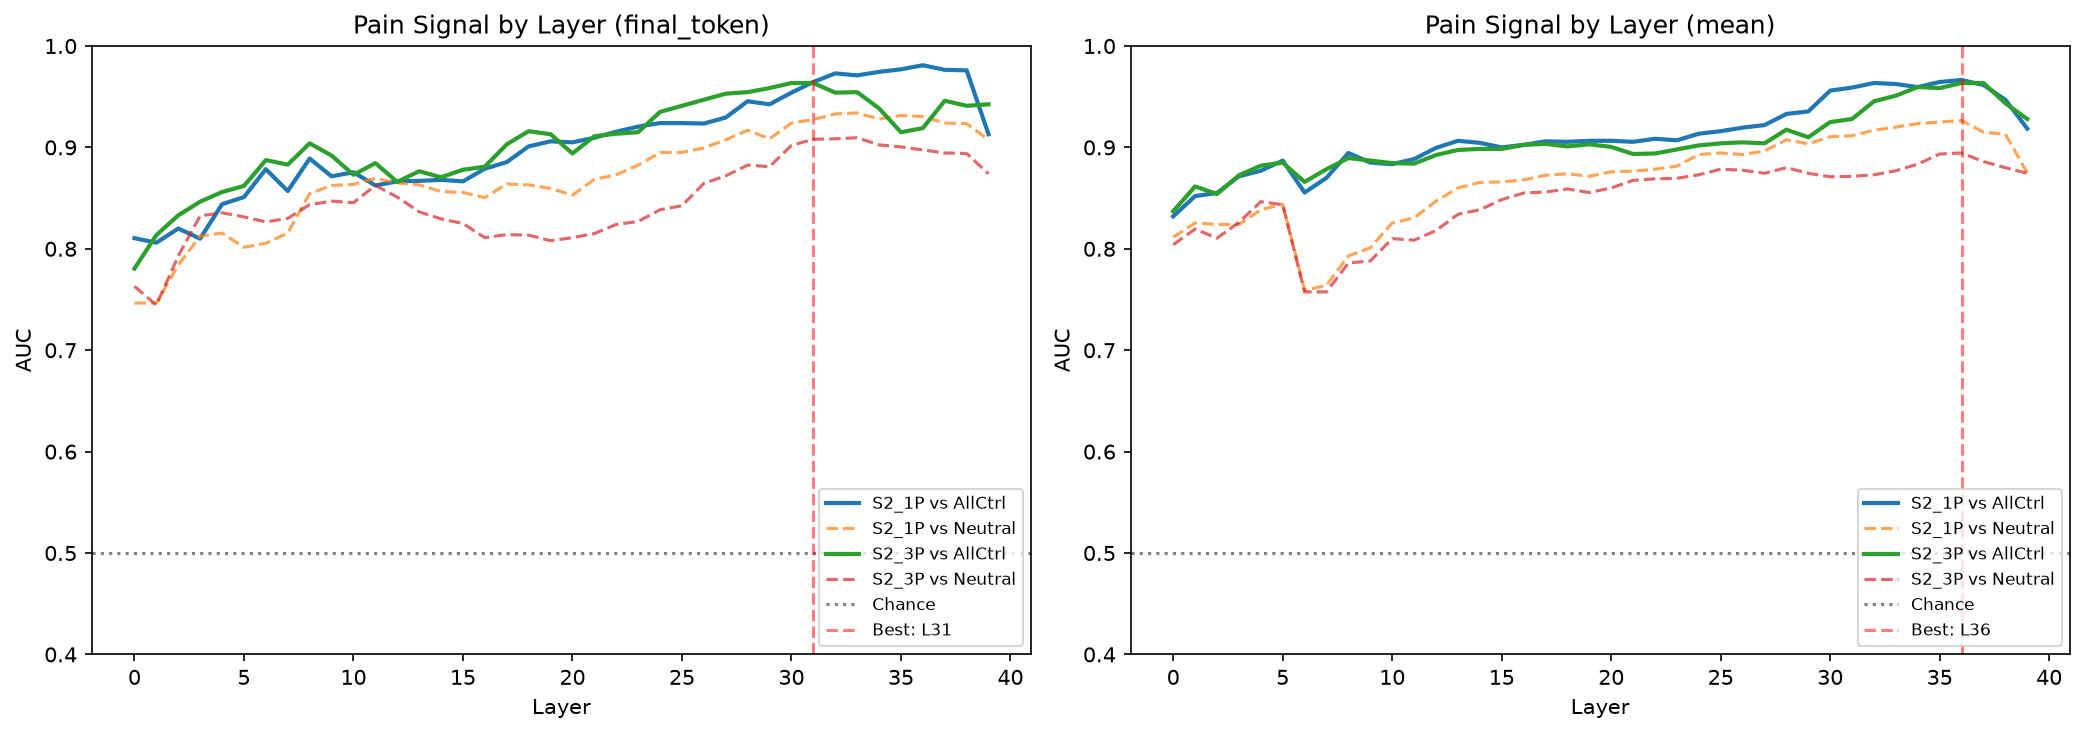

The data file committed next to this chart (first rows):
dataset, extraction, layer, auc_vs_all_controls, auc_vs_neutral, auc_std
S2_1P, final_token, 0, 0.8105, 0.7465, 0.05919
S2_1P, final_token, 1, 0.806, 0.7465, 0.02927
S2_1P, final_token, 2, 0.82, 0.784, 0.006892
S2_1P, final_token, 3, 0.81, 0.8125, 0.02025
S2_1P, final_token, 4, 0.844, 0.8155, 0.02548
S2_1P, final_token, 5, 0.851, 0.8015, 0.04297
S2_1P, final_token, 6, 0.8785, 0.8055, 0.05508
S2_1P, final_token, 7, 0.857, 0.8155, 0.04193
S2_1P, final_token, 8, 0.889, 0.8545, 0.02493
S2_1P, final_token, 9, 0.8715, 0.8625, 0.01861
S2_1P, final_token, 10, 0.8755, 0.8635, 0.03172
S2_1P, final_token, 11, 0.8625, 0.8695, 0.03489
S2_1P, final_token, 12, 0.8665, 0.865, 0.02831
S2_1P, final_token, 13, 0.867, 0.863, 0.03063
S2_1P, final_token, 14, 0.868, 0.8565, 0.03803
S2_1P, final_token, 15, 0.8665, 0.8555, 0.03764
S2_1P, final_token, 16, 0.879, 0.8505, 0.03639
S2_1P, final_token, 17, 0.8855, 0.864, 0.03199
S2_1P, final_token, 18, 0.901, 0.863, 0.03676
S2_1P, final_token, 19, 0.906, 0.8595, 0.04179
S2_1P, final_token, 20, 0.905, 0.853, 0.03725
S2_1P, final_token, 21, 0.9095, 0.8685, 0.04573
S2_1P, final_token, 22, 0.9155, 0.873, 0.04622
S2_1P, final_token, 23, 0.9205, 0.8825, 0.03852
S2_1P, final_token, 24, 0.924, 0.895, 0.03933
S2_1P, final_token, 25, 0.924, 0.895, 0.04045
S2_1P, final_token, 26, 0.9235, 0.8995, 0.03064
S2_1P, final_token, 27, 0.9295, 0.9075, 0.02576
S2_1P, final_token, 28, 0.9455, 0.917, 0.01887
S2_1P, final_token, 29, 0.9425, 0.9085, 0.025
S2_1P, final_token, 30, 0.954, 0.924, 0.02557
S2_1P, final_token, 31, 0.9645, 0.9275, 0.02112
S2_1P, final_token, 32, 0.973, 0.933, 0.01728
S2_1P, final_token, 33, 0.971, 0.934, 0.01685
S2_1P, final_token, 34, 0.9745, 0.928, 0.01819
S2_1P, final_token, 35, 0.977, 0.9315, 0.01713
S2_1P, final_token, 36, 0.981, 0.9305, 0.01488
S2_1P, final_token, 37, 0.9765, 0.924, 0.01685
S2_1P, final_token, 38, 0.976, 0.9235, 0.01602
S2_1P, final_token, 39, 0.913, 0.9075, 0.04145
S2_3P, final_token, 0, 0.7805, 0.763, 0.02781
S2_3P, final_token, 1, 0.8135, 0.7445, 0.02189
S2_3P, final_token, 2, 0.833, 0.793, 0.03789
S2_3P, final_token, 3, 0.8465, 0.8325, 0.023
S2_3P, final_token, 4, 0.856, 0.8355, 0.01821
S2_3P, final_token, 5, 0.862, 0.8315, 0.02058
S2_3P, final_token, 6, 0.8875, 0.8265, 0.04339
S2_3P, final_token, 7, 0.883, 0.83, 0.03344
S2_3P, final_token, 8, 0.904, 0.8435, 0.03597
S2_3P, final_token, 9, 0.892, 0.847, 0.03084
S2_3P, final_token, 10, 0.873, 0.8455, 0.04226
S2_3P, final_token, 11, 0.8845, 0.8625, 0.03603
S2_3P, final_token, 12, 0.866, 0.851, 0.04274
S2_3P, final_token, 13, 0.8765, 0.8365, 0.04611
S2_3P, final_token, 14, 0.8705, 0.8295, 0.04487
S2_3P, final_token, 15, 0.878, 0.825, 0.04534
S2_3P, final_token, 16, 0.881, 0.811, 0.04349
S2_3P, final_token, 17, 0.903, 0.814, 0.04223
S2_3P, final_token, 18, 0.916, 0.8135, 0.02658
S2_3P, final_token, 19, 0.913, 0.808, 0.02249
... 100 more rows
